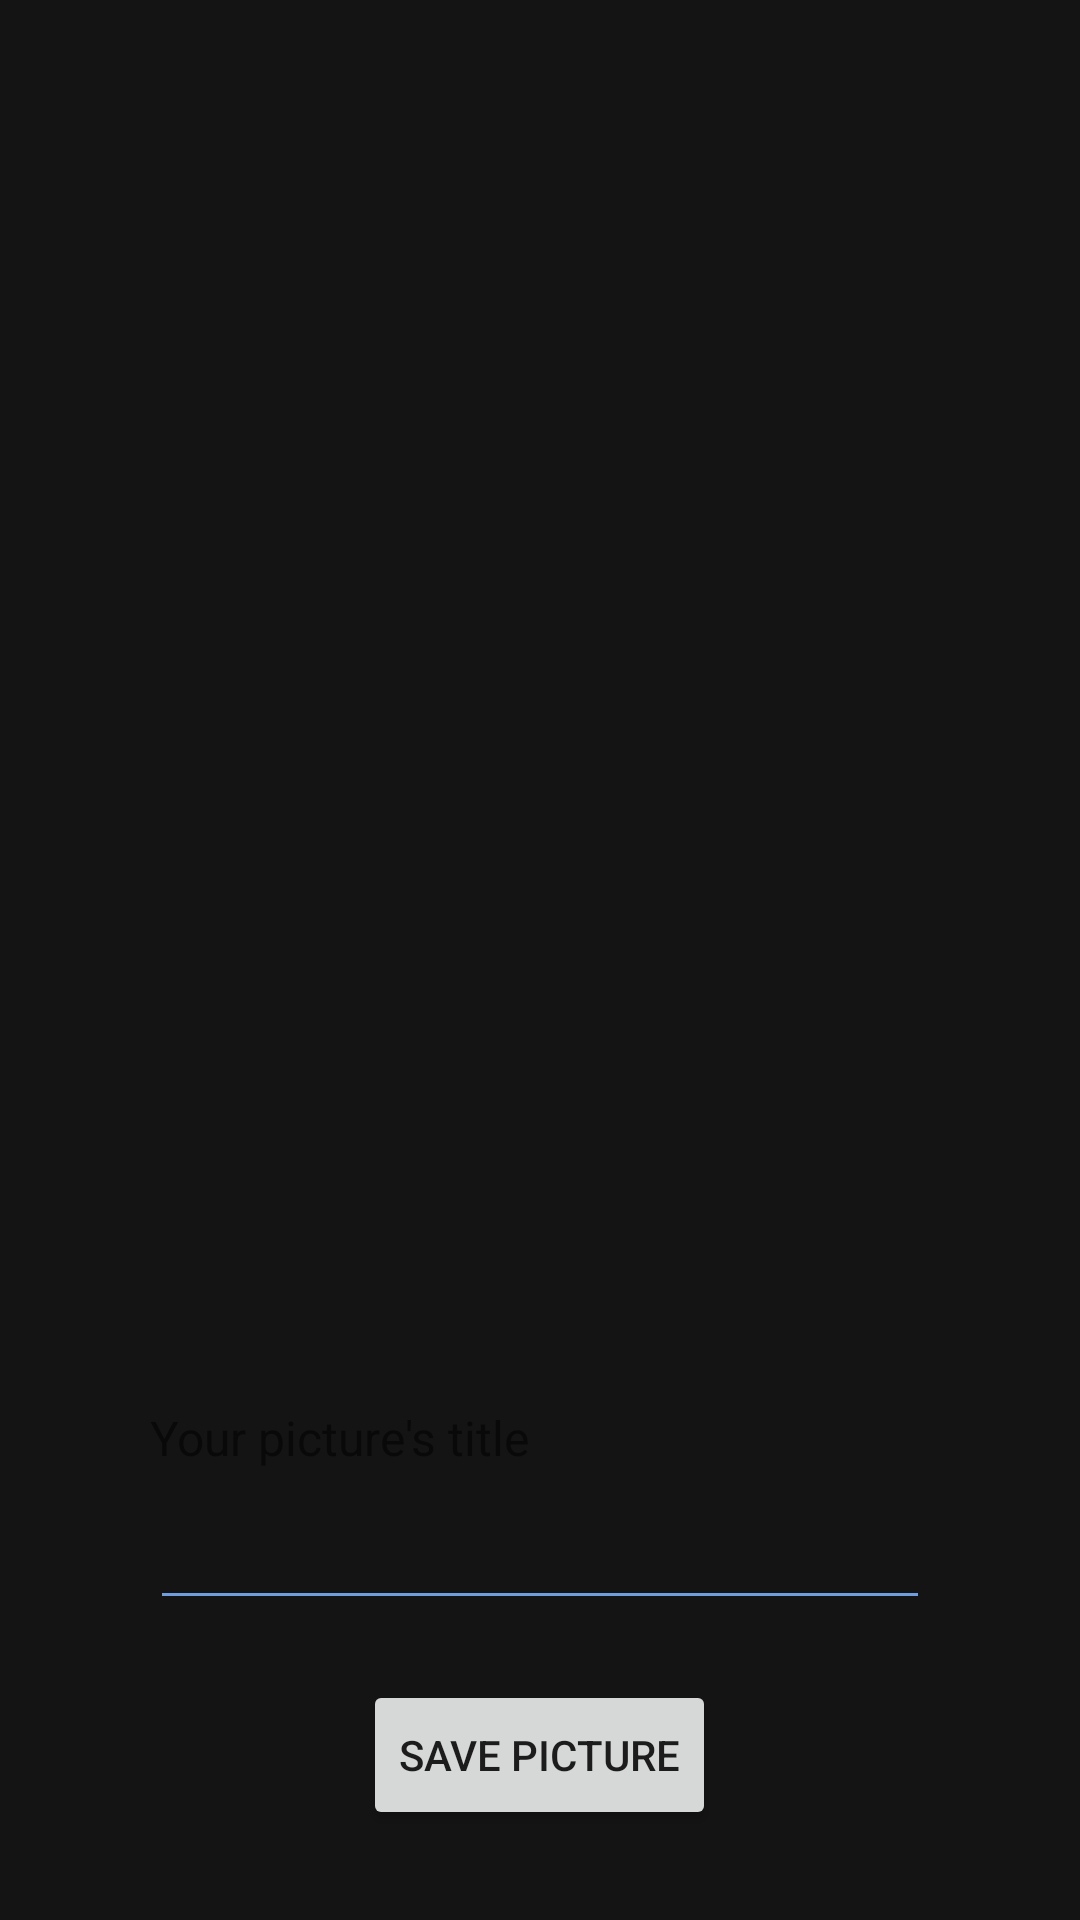

The Android layout XML behind this screen, and the referenced resources:
<!-- AndroidManifest.xml: application theme Theme.InstaBus -->
<!-- res/layout/fragment_picture.xml -->
<?xml version="1.0" encoding="utf-8"?>
<RelativeLayout
    xmlns:android="http://schemas.android.com/apk/res/android"
    xmlns:tools="http://schemas.android.com/tools"
    tools:context=".ui.picture.PictureFragment"
    android:layout_height="match_parent"
    android:layout_width="match_parent"
    android:id="@+id/picture_fragment"
    android:orientation="vertical"
    android:background="#FF141414">

    <ImageView
        android:id="@+id/picture"
        android:layout_margin="10dp"
        android:layout_width="match_parent"
        android:layout_height="wrap_content"
        android:layout_alignParentTop="true"
        android:layout_above="@id/picture_title"
        android:contentDescription="@string/picture_title" />

    <TextView
        android:textSize="16sp"
        android:layout_marginTop="10dp"
        android:id="@+id/picture_title"
        android:labelFor="@id/picture_name"
        android:layout_width="wrap_content"
        android:layout_height="wrap_content"
        android:text="@string/picture_title"
        android:layout_marginHorizontal="50dp"
        android:layout_above="@id/picture_name"/>

    <EditText
        android:inputType="text"
        android:layout_height="50dp"
        android:id="@+id/picture_name"
        android:layout_width="match_parent"
        android:layout_marginHorizontal="50dp"
        android:layout_centerHorizontal="true"
        android:backgroundTint="@color/accent_color"
        android:layout_above="@id/save_picture_button"
        android:autofillHints="@string/picture_title"
        android:textCursorDrawable="@drawable/cursor_color"/>

    <Button
        android:radius="64dp"
        android:layout_height="50dp"
        android:layout_marginTop="20dp"
        android:layout_marginBottom="30dp"
        android:text="@string/save_picture"
        android:layout_width="wrap_content"
        android:id="@+id/save_picture_button"
        android:layout_centerHorizontal="true"
        android:layout_alignParentBottom="true"/>

</RelativeLayout>
<!-- resources referenced by this layout -->
<resources>
  <color name="accent_color">#FF709DE0</color>
  <!-- drawable cursor_color (drawable) -->
  <?xml version="1.0" encoding="utf-8"?>
  <shape xmlns:android="http://schemas.android.com/apk/res/android"
      android:shape="rectangle">
      <size android:width="2dp" />
      <solid android:color="@color/accent_color" />
  </shape>
  <string name="picture_title">Your picture\'s title</string>
  <string name="save_picture">Save Picture</string>
  <style name="Theme.InstaBus" parent="Theme.MaterialComponents.DayNight.DarkActionBar">
          
          <item name="colorPrimary">@color/accent_color</item>
          <item name="colorPrimaryVariant">@color/purple_700</item>
          <item name="colorOnPrimary">@color/white</item>
          
          <item name="colorSecondary">@color/accent_color</item>
          <item name="colorSecondaryVariant">@color/teal_700</item>
          <item name="colorOnSecondary">@color/black</item>
          
          <item name="android:statusBarColor">@color/accent_color</item>
          <item name="android:navigationBarColor">@android:color/transparent</item>
          <item name="android:windowLightStatusBar" tools:targetApi="m">@color/black</item>
          
      </style>
  <color name="purple_700">#FF3700B3</color>
  <color name="white">#FFFFFFFF</color>
  <color name="teal_700">#FF018786</color>
  <color name="black">#FF000000</color>
</resources>
